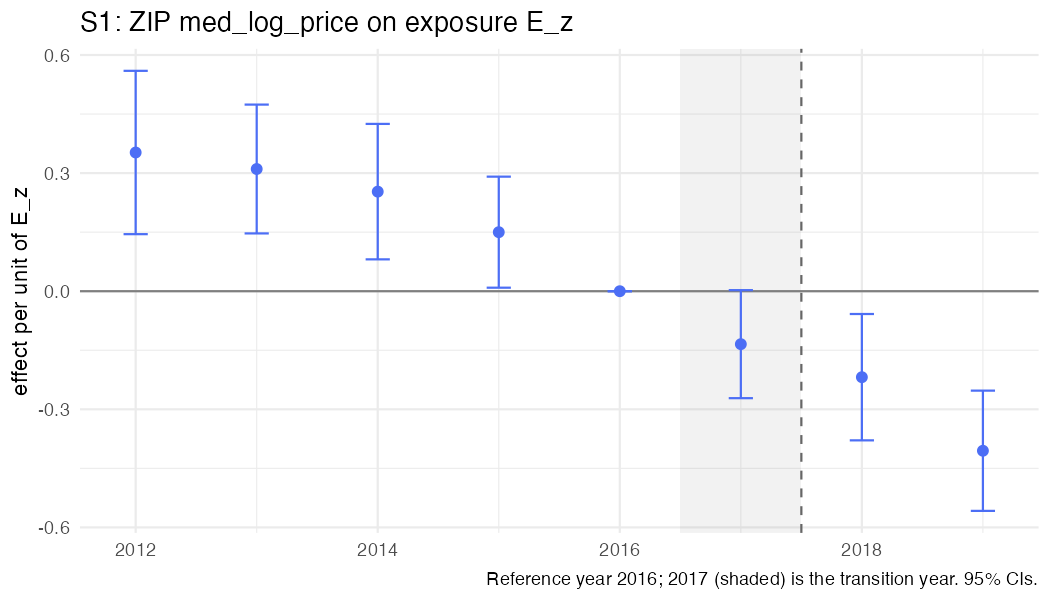

Values plotted in this chart, from the file beside it:
year, coef, se, strategy, outcome, spec_id, treat
2012, 0.3524, 0.1058, S1, med_log_price, S1_base, E_z
2013, 0.3104, 0.08348, S1, med_log_price, S1_base, E_z
2014, 0.2529, 0.08778, S1, med_log_price, S1_base, E_z
2015, 0.15, 0.07196, S1, med_log_price, S1_base, E_z
2016, 0, 0, S1, med_log_price, S1_base, E_z
2017, -0.1345, 0.07, S1, med_log_price, S1_base, E_z
2018, -0.2184, 0.08187, S1, med_log_price, S1_base, E_z
2019, -0.4053, 0.07792, S1, med_log_price, S1_base, E_z
